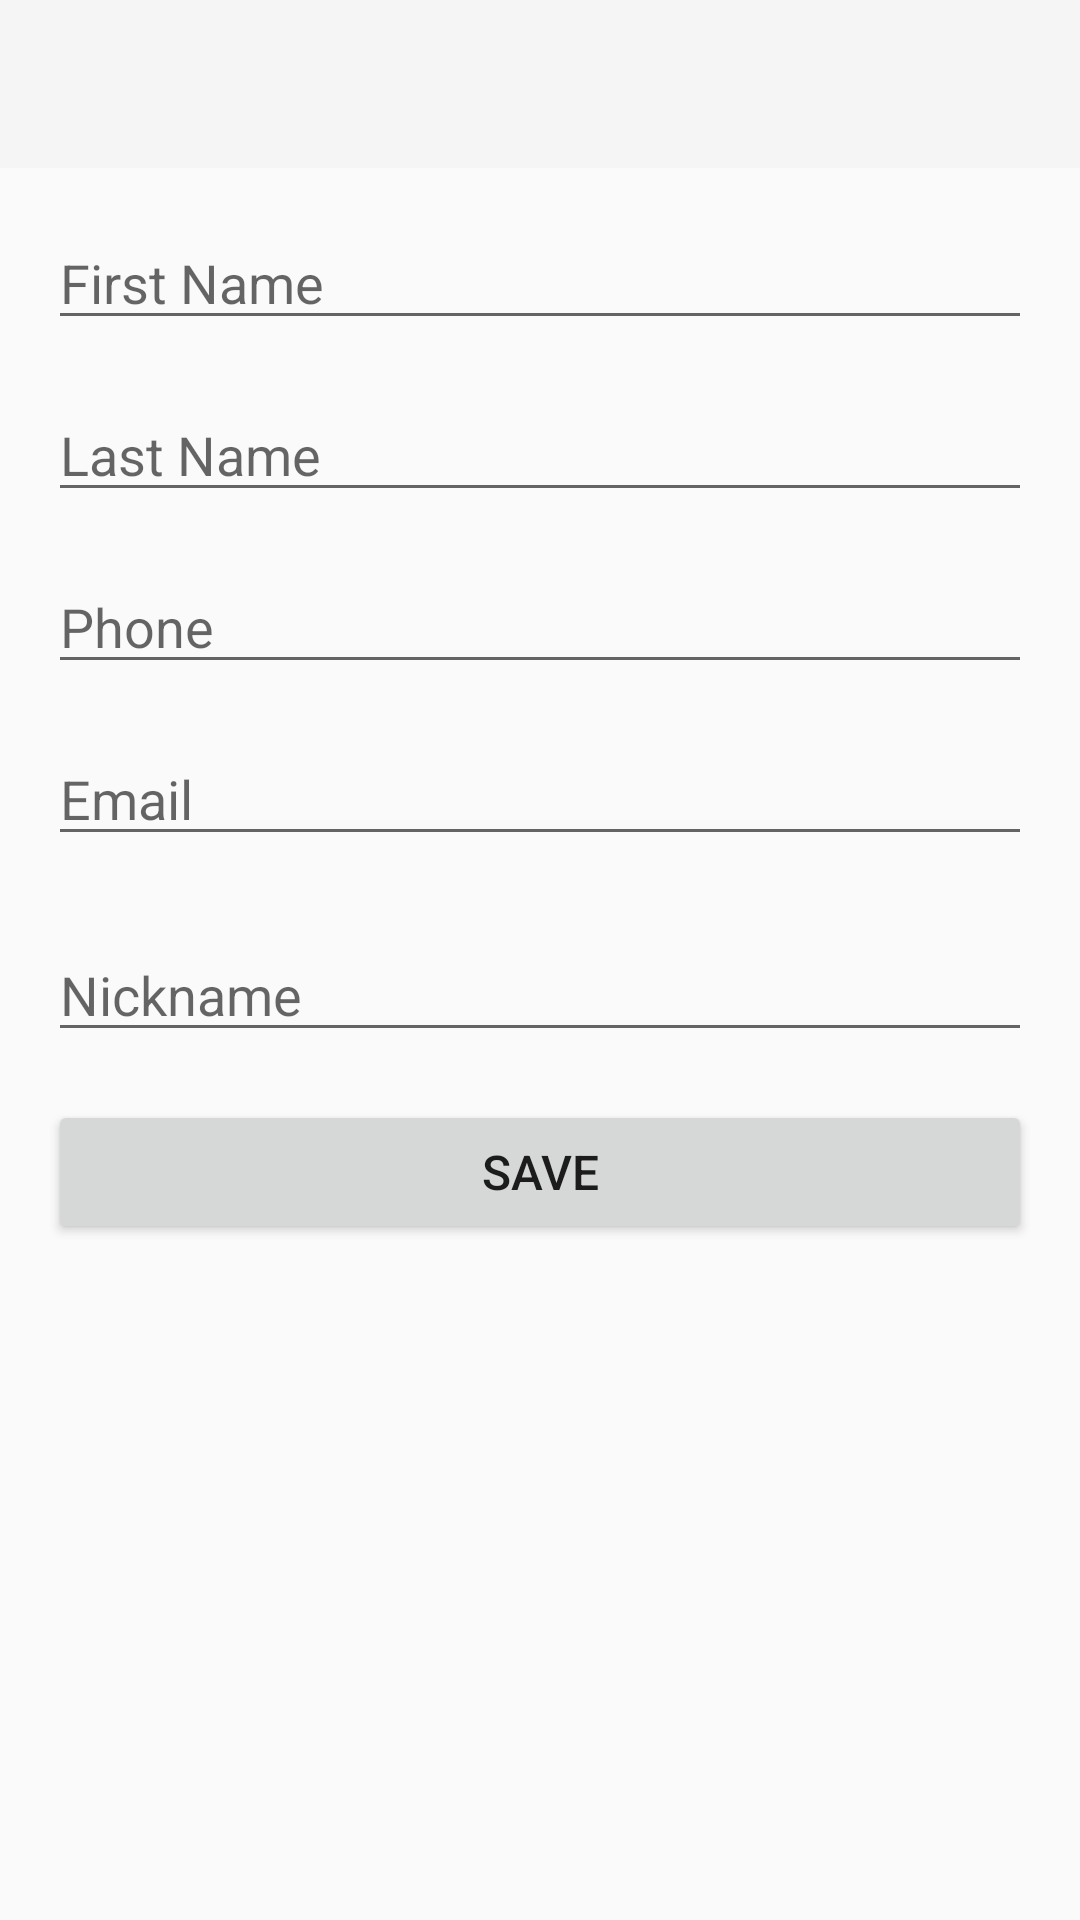

This screen was rendered from an Android layout file. Write that file and the resources it references.
<!-- AndroidManifest.xml: application theme Theme.Ft_hangouts -->
<!-- res/layout/activity_add_contact.xml -->
<?xml version="1.0" encoding="utf-8"?>
<LinearLayout xmlns:android="http://schemas.android.com/apk/res/android"
	xmlns:tools="http://schemas.android.com/tools"
	android:id="@+id/add_contact_container"
	android:layout_width="match_parent"
	android:layout_height="match_parent"
	android:orientation="vertical"
	tools:context=".AddContactActivity">

	<androidx.appcompat.widget.Toolbar
		android:id="@+id/toolbar_add"
		android:layout_width="match_parent"
		android:layout_height="?attr/actionBarSize"
		android:background="?attr/colorPrimary"
		android:theme="?attr/actionBarTheme"
		android:title="@string/toolbar_add_contact" />

	<ScrollView
		android:layout_width="match_parent"
		android:layout_height="match_parent"
		android:padding="16dp">

		<LinearLayout
			android:layout_width="match_parent"
			android:layout_height="wrap_content"
			android:orientation="vertical">

			<EditText
				android:id="@+id/edit_contact_firstname"
				android:layout_width="match_parent"
				android:layout_height="wrap_content"
				android:layout_marginBottom="16dp"
				android:hint="@string/edit_firstname"
				android:inputType="text" />

			<EditText
				android:id="@+id/edit_contact_lastname"
				android:layout_width="match_parent"
				android:layout_height="wrap_content"
				android:layout_marginBottom="16dp"
				android:hint="@string/edit_lastname"
				android:inputType="text" />

			<EditText
				android:id="@+id/edit_contact_phone"
				android:layout_width="match_parent"
				android:layout_height="wrap_content"
				android:layout_marginBottom="16dp"
				android:hint="@string/edit_phone"
				android:inputType="phone" />

			<EditText
				android:id="@+id/edit_contact_email"
				android:layout_width="match_parent"
				android:layout_height="wrap_content"
				android:layout_marginBottom="24dp"
				android:hint="@string/edit_email"
				android:inputType="textEmailAddress" />

			<EditText
				android:id="@+id/edit_contact_nickname"
				android:layout_width="match_parent"
				android:layout_height="wrap_content"
				android:layout_marginBottom="16dp"
				android:hint="@string/edit_nickname"
				android:inputType="text" />

			<Button
				android:id="@+id/btn_save_contact"
				android:layout_width="match_parent"
				android:layout_height="wrap_content"
				android:padding="12dp"
				android:text="@string/btn_save"
				android:textSize="16sp" />
		</LinearLayout>
	</ScrollView>
</LinearLayout>
<!-- resources referenced by this layout -->
<resources>
  <string name="btn_save">Save</string>
  <string name="edit_email">Email</string>
  <string name="edit_firstname">First Name</string>
  <string name="edit_lastname">Last Name</string>
  <string name="edit_nickname">Nickname</string>
  <string name="edit_phone">Phone</string>
  <string name="toolbar_add_contact">Add Contact</string>
  <style name="Theme.Ft_hangouts" parent="Base.Theme.Ft_hangouts" />
  <style name="Base.Theme.Ft_hangouts" parent="Theme.AppCompat.DayNight.NoActionBar">
          
      </style>
</resources>
